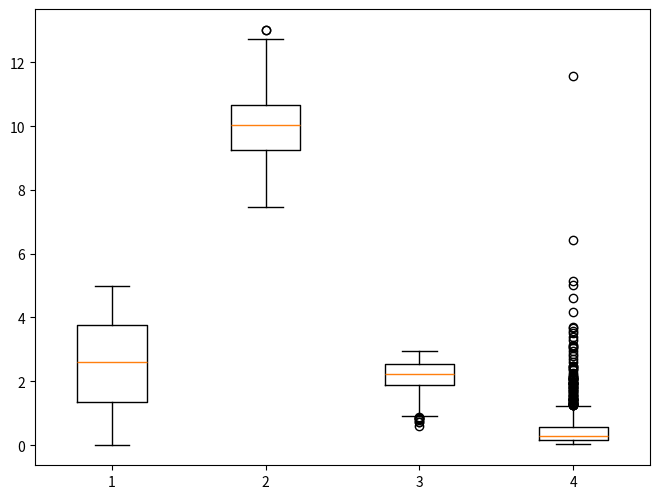
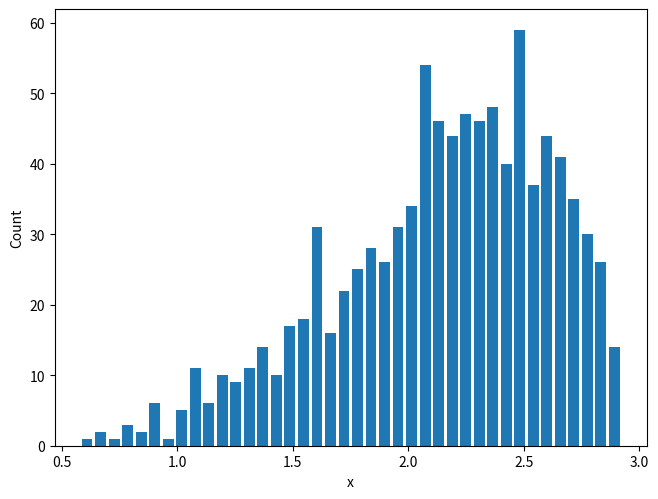
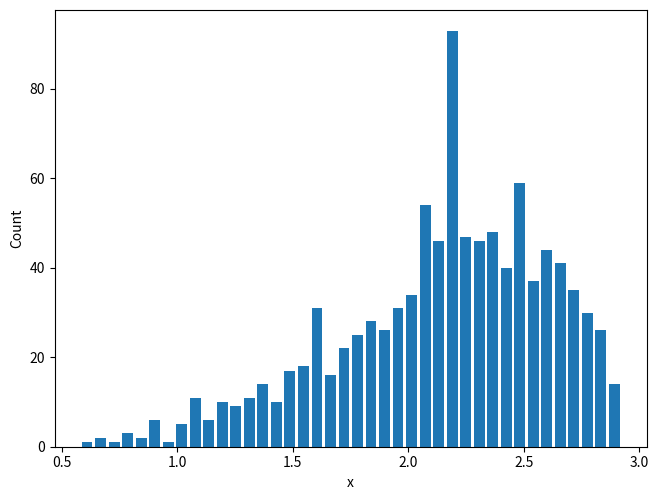
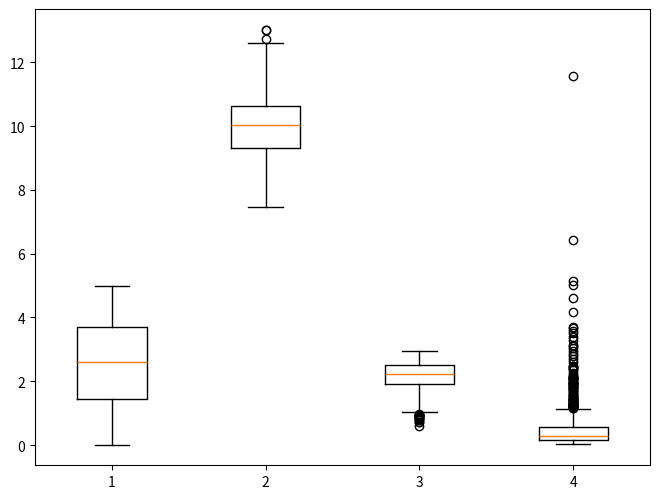

Python code for these plots, in order:
#  Missing data example
import numpy as np
import matplotlib.pylab as plt

N = 1000
np.random.seed(73939133)
x = np.zeros((N, 4))
x[:, 0] = 5 * np.random.random(N)
x[:, 1] = np.random.normal(10, 1, size=N)
x[:, 2] = 3 * np.random.beta(5, 2, N)
x[:, 3] = 0.3 * np.random.lognormal(size=N)

plt.boxplot(x)
plt.tight_layout(pad=0, w_pad=0, h_pad=0)
plt.savefig("missing_box_plot.png", dpi=300)
plt.close()

#  Make 5% of the values NaN
i = np.random.randint(0, N, size=int(0.05 * N))
x[i, 0] = np.nan
i = np.random.randint(0, N, size=int(0.05 * N))
x[i, 1] = np.nan
i = np.random.randint(0, N, size=int(0.05 * N))
x[i, 2] = np.nan
i = np.random.randint(0, N, size=int(0.05 * N))
x[i, 3] = np.nan

#  Do we have NaNs in feature 2?
if (np.isnan(x[:, 2]).sum() != 0):
    print("NaNs present")
    i = np.where(np.isnan(x[:, 2]) == False)
    z = x[i, 2]
    mn, md, s = z.mean(), np.median(z), z.std(ddof=1)
    hh, xx = np.histogram(z, bins=40)
    plt.bar(xx[:-1], hh, width=0.8 * (xx[1] - xx[0]))
    plt.xlabel("x")
    plt.ylabel("Count")
    plt.tight_layout(pad=0, w_pad=0, h_pad=0)
    plt.savefig("missing_feature_2_plot.png", dpi=300)
    plt.close()

    i = np.where(np.isnan(x[:, 2]) == True)
    x[i, 2] = md  # replace w/median

    print("non-NaN mean, std = ", z.mean(), z.std(ddof=1))
    print("updated mean, std = ", x[:, 2].mean(), x[:, 2].std(ddof=1))

    hh, xx = np.histogram(x[:, 2], bins=40)
    plt.bar(xx[:-1], hh, width=0.8 * (xx[1] - xx[0]))
    plt.xlabel("x")
    plt.ylabel("Count")
    plt.tight_layout(pad=0, w_pad=0, h_pad=0)
    plt.savefig("missing_feature_2_updated_plot.png", dpi=300)
    plt.close()

#  Do the same to the others
i = np.where(np.isnan(x[:, 0]) == False)
m = np.median(x[i, 0])
i = np.where(np.isnan(x[:, 0]) == True)
x[i, 0] = m

i = np.where(np.isnan(x[:, 1]) == False)
m = np.median(x[i, 1])
i = np.where(np.isnan(x[:, 1]) == True)
x[i, 1] = m

i = np.where(np.isnan(x[:, 3]) == False)
m = np.median(x[i, 3])
i = np.where(np.isnan(x[:, 3]) == True)
x[i, 3] = m

plt.boxplot(x)
plt.tight_layout(pad=0, w_pad=0, h_pad=0)
plt.savefig("missing_updated_box_plot.png", dpi=300)
plt.close()
